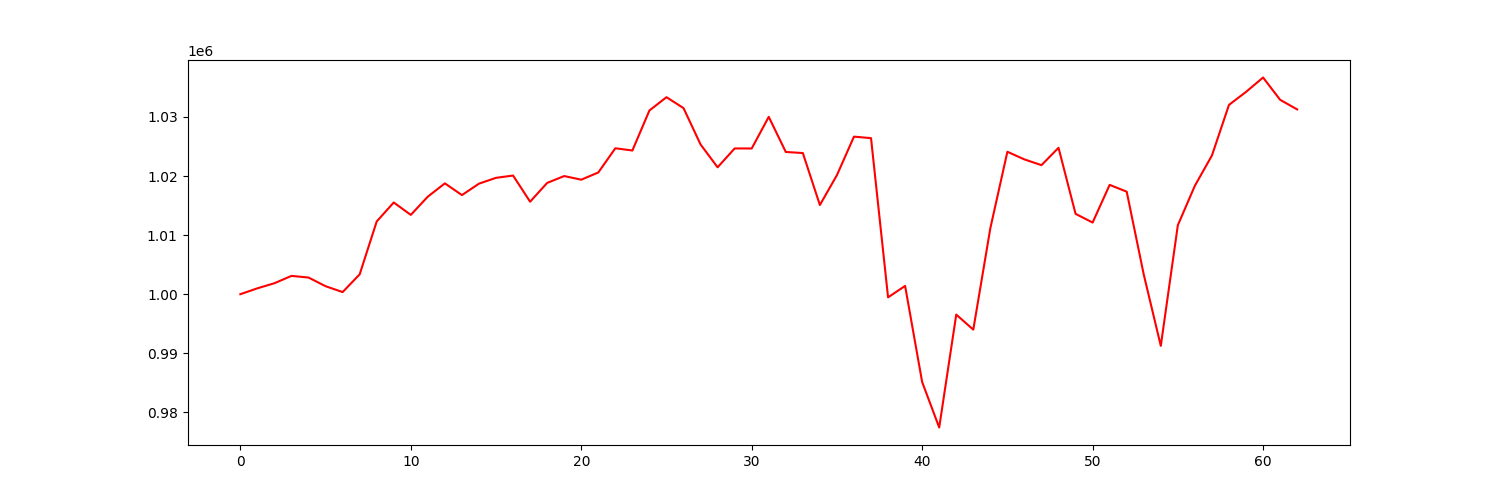

Values plotted in this chart, from the file beside it:
account_value, date, daily_return
1000000, 2021-10-04, 
1000996, 2021-10-05, 0.0009962
1001859, 2021-10-06, 0.000862
1003099, 2021-10-07, 0.001237
1002822, 2021-10-08, -0.0002762
1001353, 2021-10-11, -0.001465
1000358, 2021-10-12, -0.0009935
1003356, 2021-10-13, 0.002998
1012315, 2021-10-14, 0.008928
1015528, 2021-10-15, 0.003174
1013427, 2021-10-18, -0.002069
1016519, 2021-10-19, 0.003052
1018763, 2021-10-20, 0.002207
1016778, 2021-10-21, -0.001949
1018712, 2021-10-22, 0.001902
1019700, 2021-10-25, 0.0009696
1020087, 2021-10-26, 0.0003798
1015659, 2021-10-27, -0.004341
1018839, 2021-10-28, 0.003131
1020001, 2021-10-29, 0.00114
1019384, 2021-11-01, -0.0006048
1020606, 2021-11-02, 0.001198
1024705, 2021-11-03, 0.004016
1024327, 2021-11-04, -0.0003687
1031102, 2021-11-05, 0.006614
1033352, 2021-11-08, 0.002182
1031503, 2021-11-09, -0.00179
1025351, 2021-11-10, -0.005964
1021483, 2021-11-11, -0.003772
1024677, 2021-11-12, 0.003126
1024668, 2021-11-15, -8.323006656762999e-06
1030025, 2021-11-16, 0.005228
1024079, 2021-11-17, -0.005773
1023896, 2021-11-18, -0.0001778
1015093, 2021-11-19, -0.008597
1020161, 2021-11-22, 0.004992
1026672, 2021-11-23, 0.006383
1026419, 2021-11-24, -0.0002465
999468, 2021-11-26, -0.02626
1001402, 2021-11-29, 0.001935
985128, 2021-11-30, -0.01625
977432, 2021-12-01, -0.007812
996547, 2021-12-02, 0.01956
994000, 2021-12-03, -0.002556
1011170, 2021-12-06, 0.01727
1024113, 2021-12-07, 0.0128
1022817, 2021-12-08, -0.001265
1021848, 2021-12-09, -0.0009471
1024786, 2021-12-10, 0.002875
1013602, 2021-12-13, -0.01091
1012131, 2021-12-14, -0.001451
1018507, 2021-12-15, 0.0063
1017356, 2021-12-16, -0.001131
1003332, 2021-12-17, -0.01378
991250, 2021-12-20, -0.01204
1011676, 2021-12-21, 0.02061
1018366, 2021-12-22, 0.006613
1023481, 2021-12-23, 0.005023
1032049, 2021-12-27, 0.008371
1034248, 2021-12-28, 0.002131
... 3 more rows
